Photos from the image-classification dataset "transfer_learning_mobilenet_test" in the GitHub repository jordilinarespellicer/transfer_learning_mobilenet_test. Its 2 classes are: ratoli, teclat.

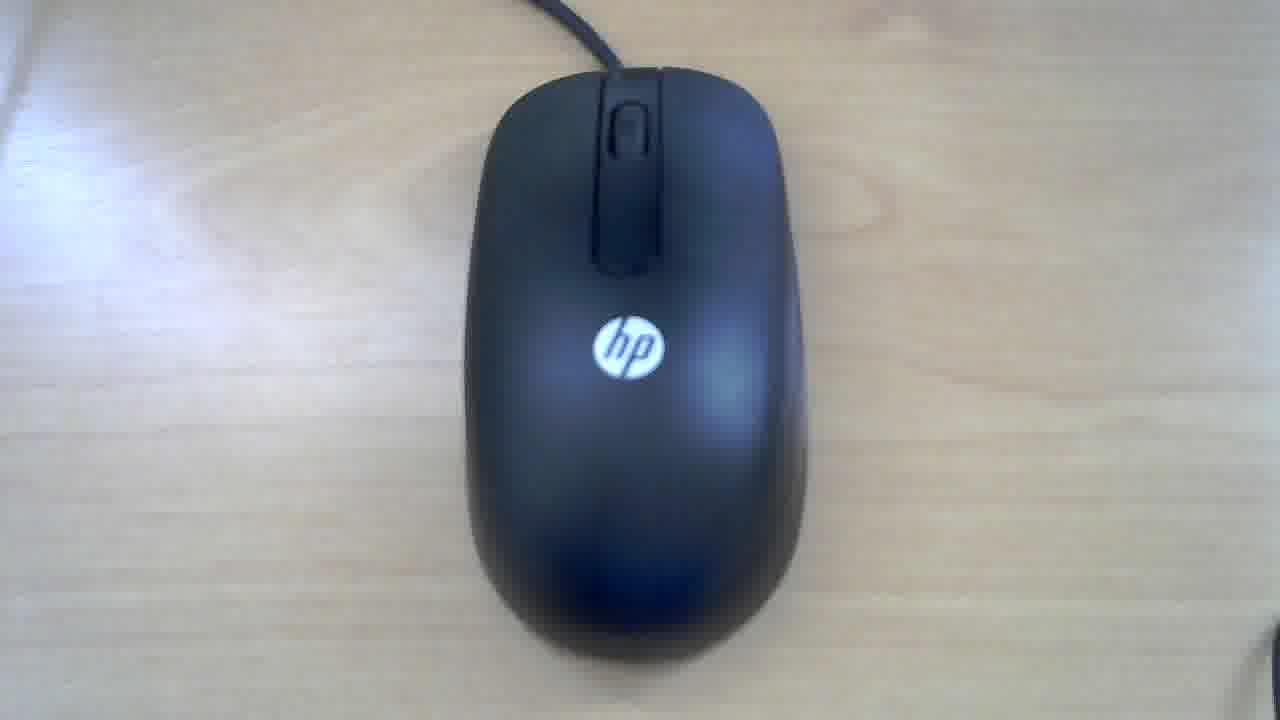
Label: ratoli

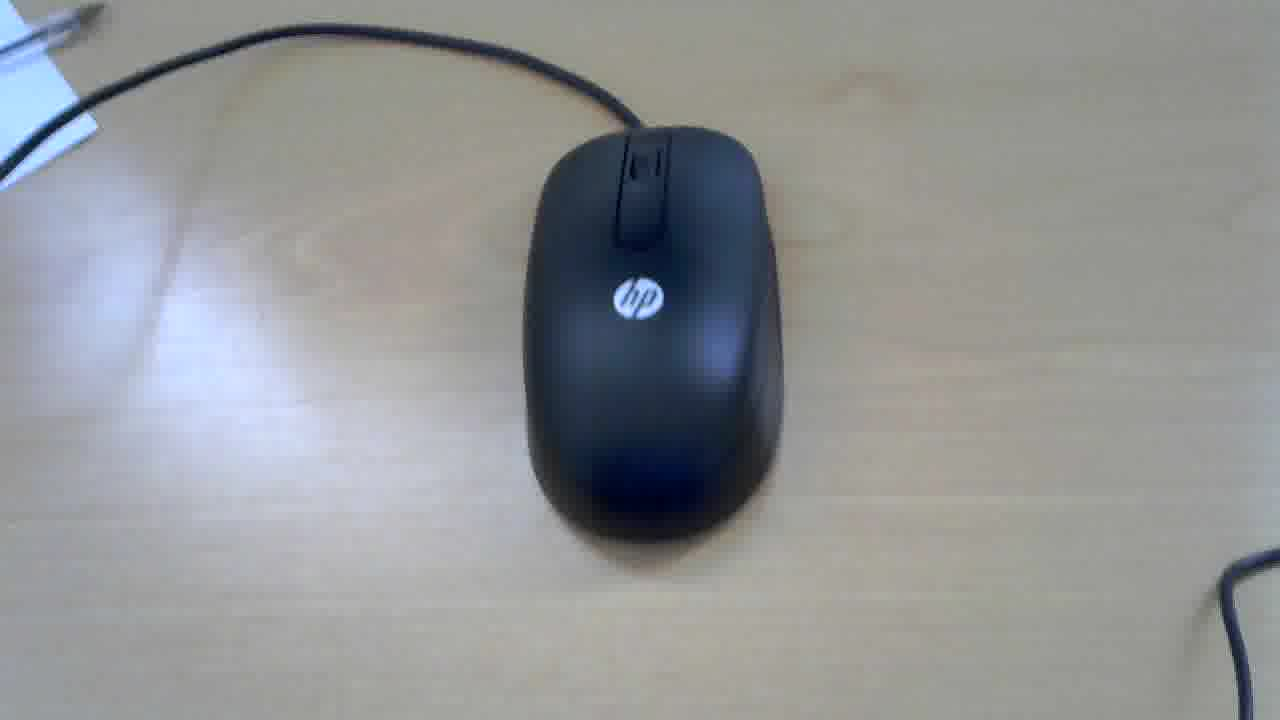
Label: ratoli

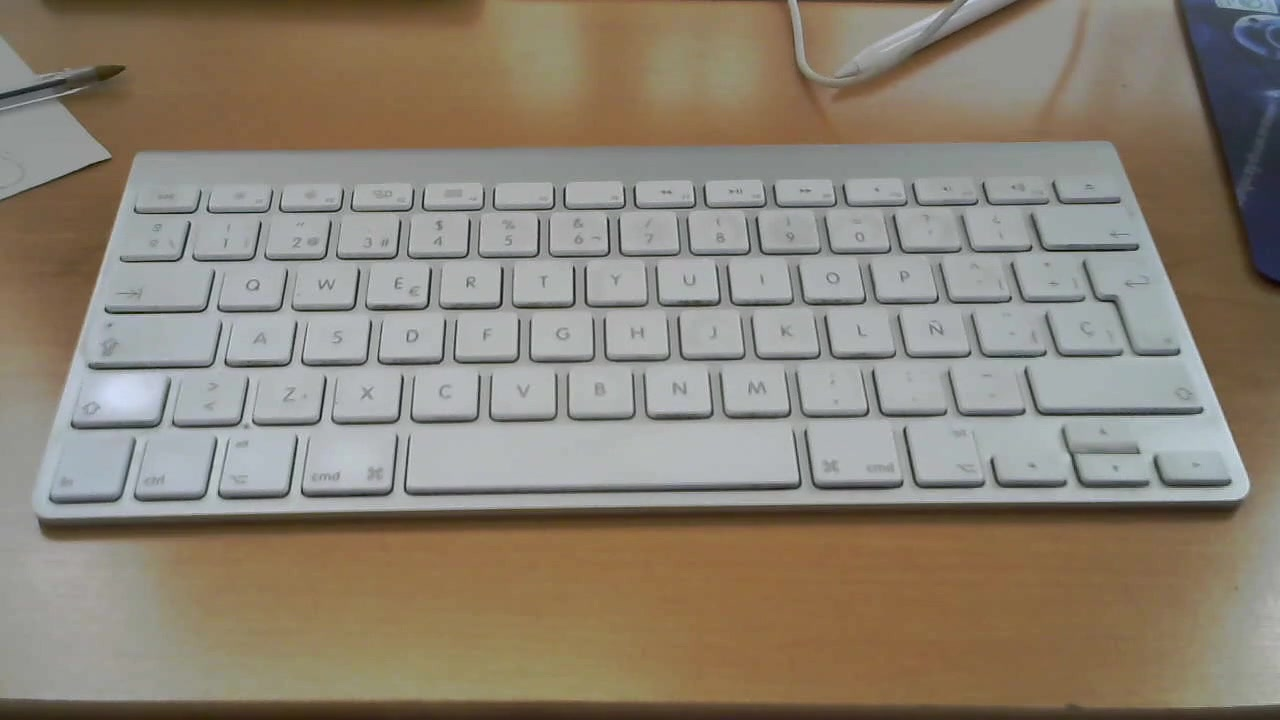
Label: teclat

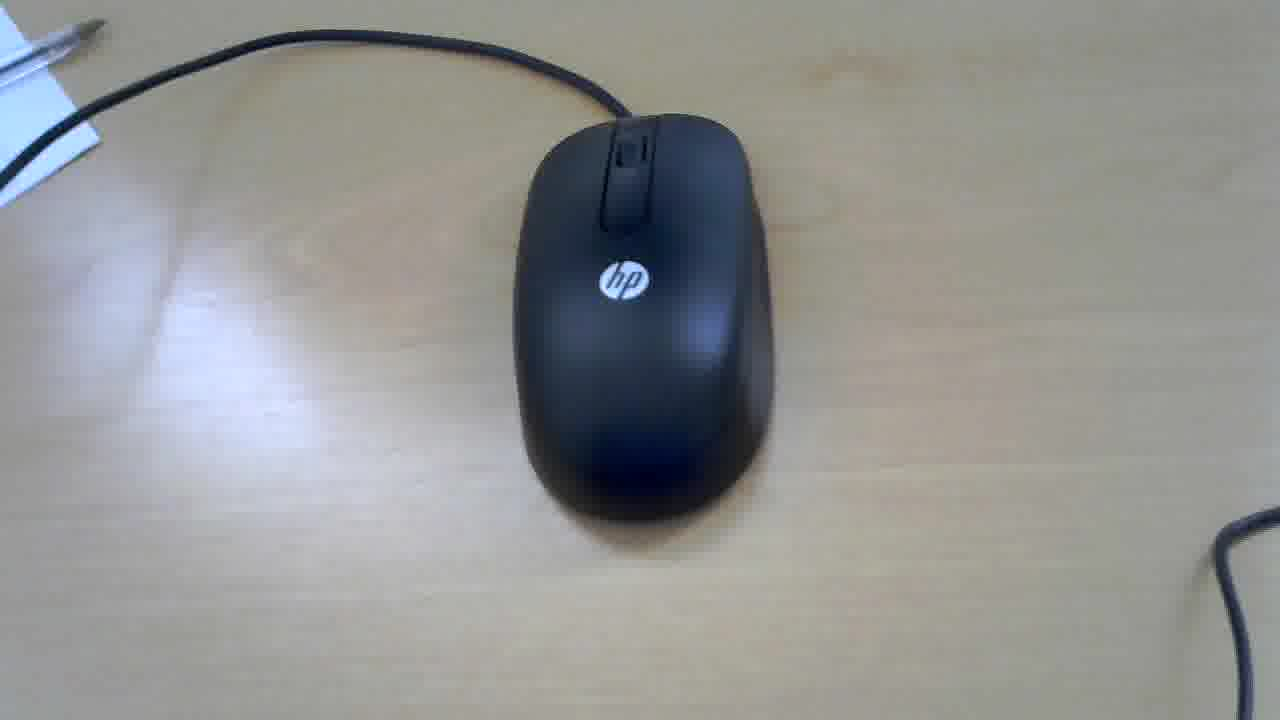
Label: ratoli

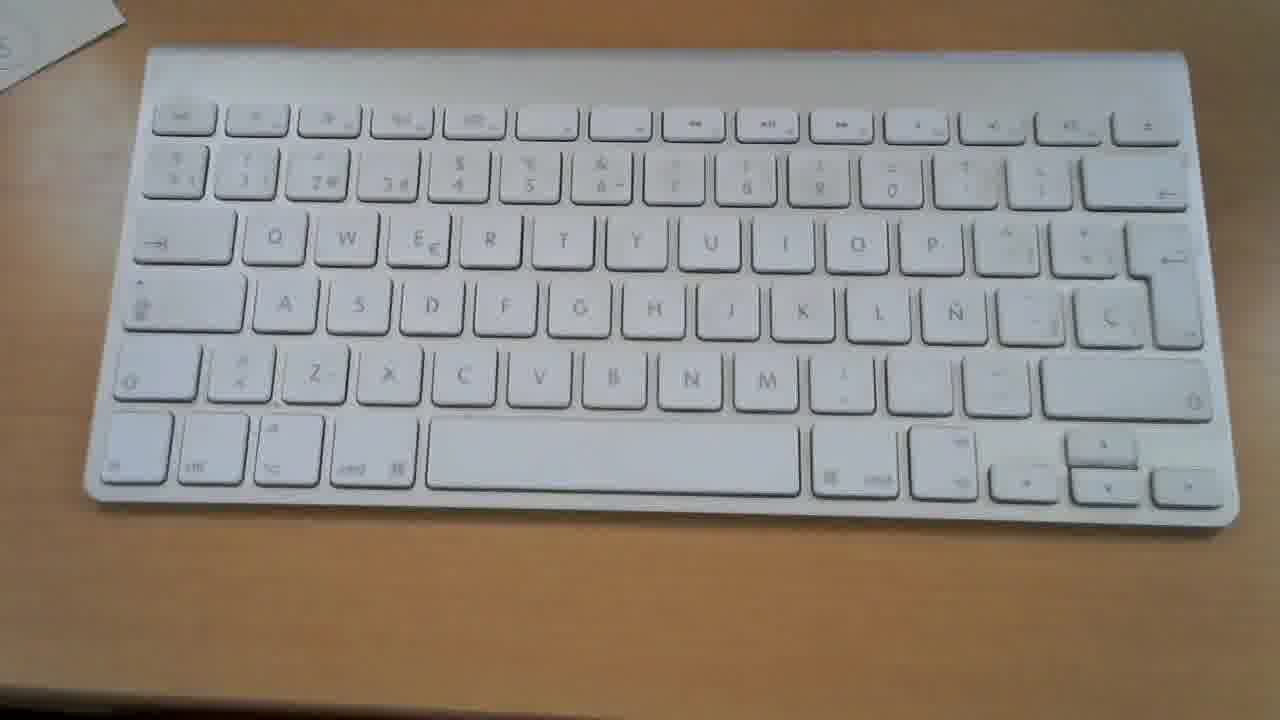
Label: teclat

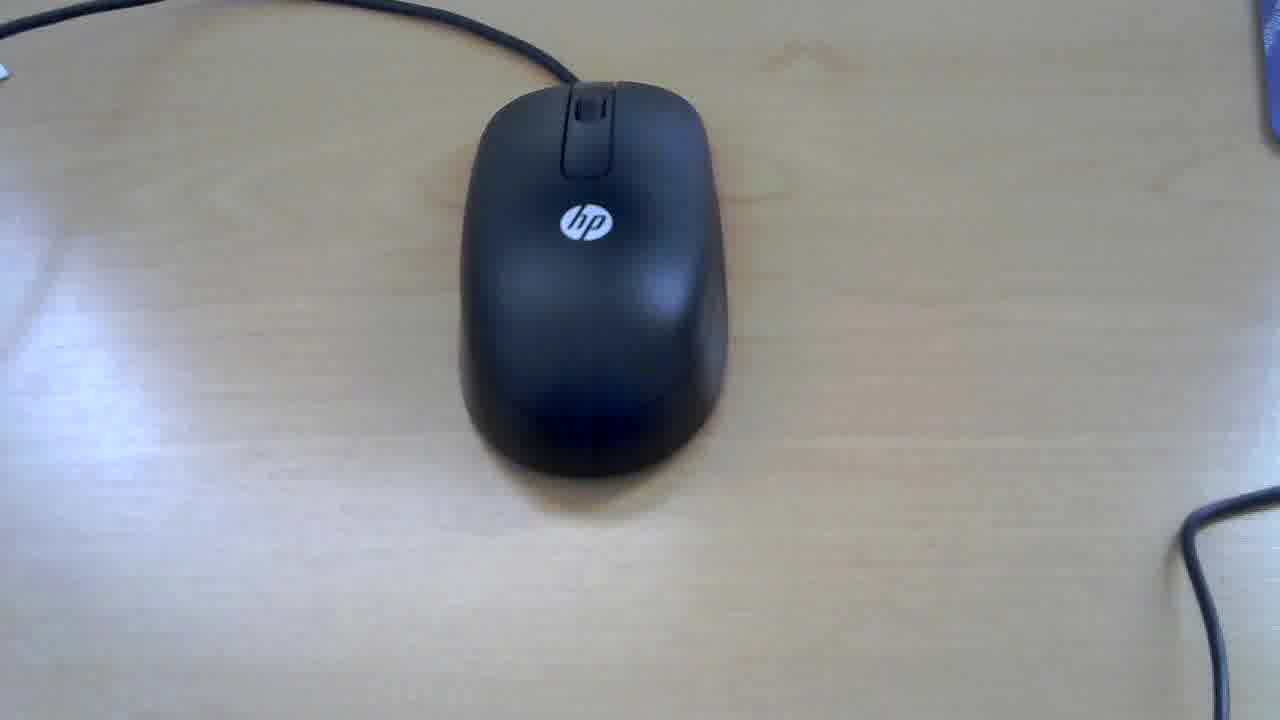
Label: ratoli
